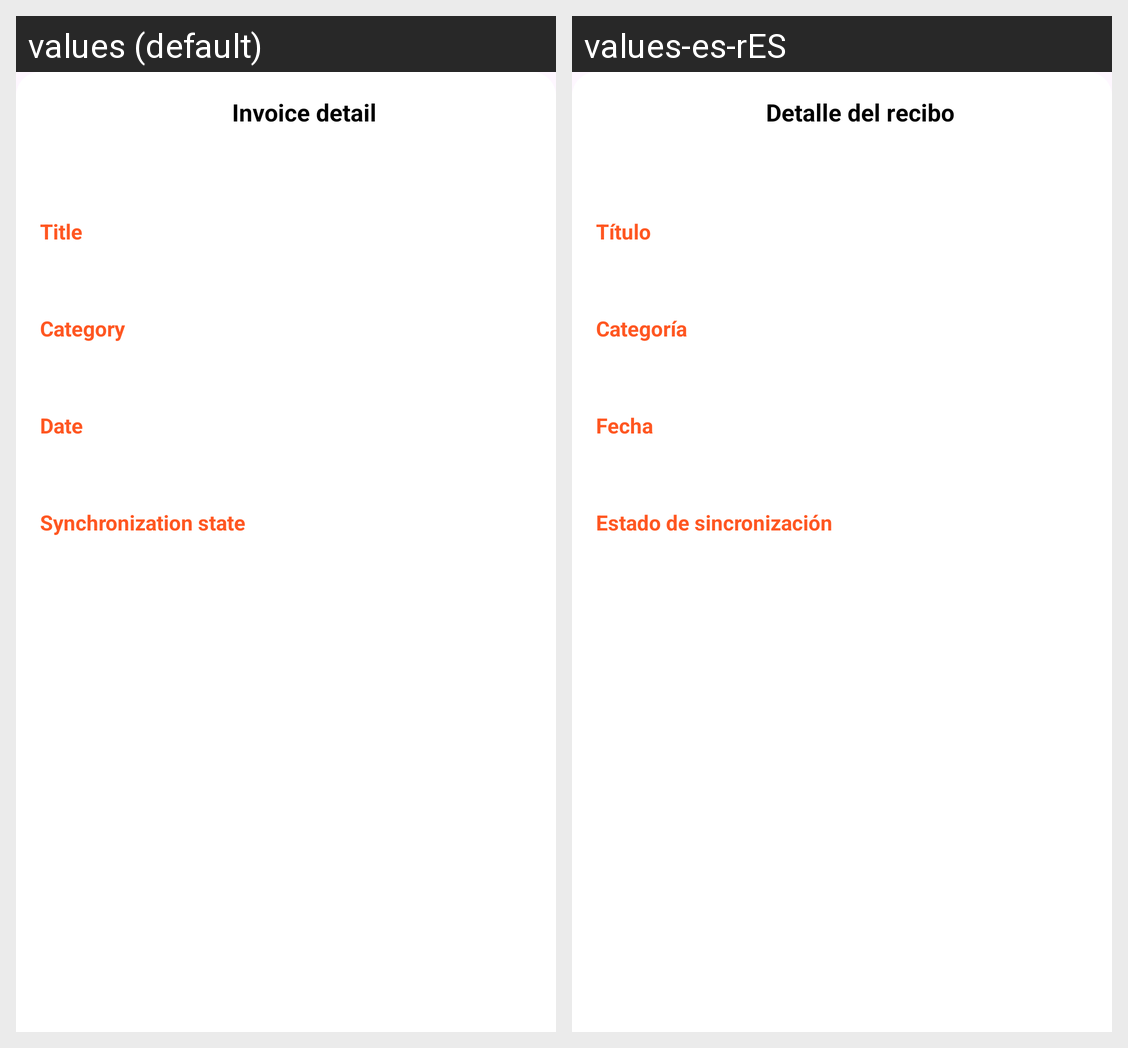

Here is an Android app screen in its default locale and in the app's own translations. Write out the translated-string differences for the strings that appear on this screen.
Android screen res/layout/dialog_invoice_detail.xml rendered under 2 locales, left to right: values (default), values-es-rES. Device: Nexus 5 (rendered at 1080×1920; each locale shown at half size, 540×960, under a caption strip naming it); theme Theme.ProjectFinance.
Strings drawn on this screen, with the default value and each locale's value (text and hints the layout hard-codes, and strings that could not be matched under every locale, appear in the picture but are not listed):

detail__main_title
  values: Invoice detail
  values-es-rES: Detalle del recibo

detail__invoice_title
  values: Title
  values-es-rES: Título

detail__invoice_category_title
  values: Category
  values-es-rES: Categoría

detail__invoice_date_title
  values: Date
  values-es-rES: Fecha

detail__sync_title
  values: Synchronization state
  values-es-rES: Estado de sincronización
